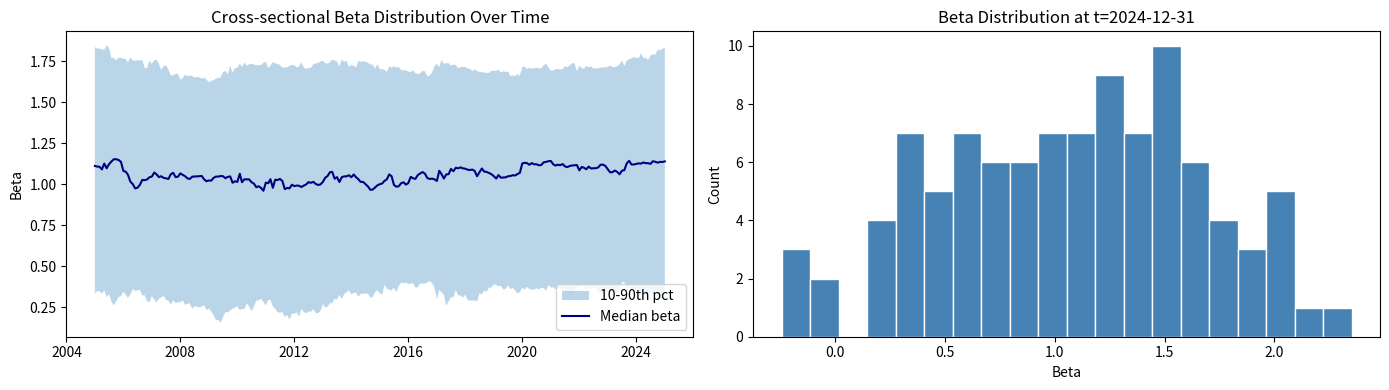
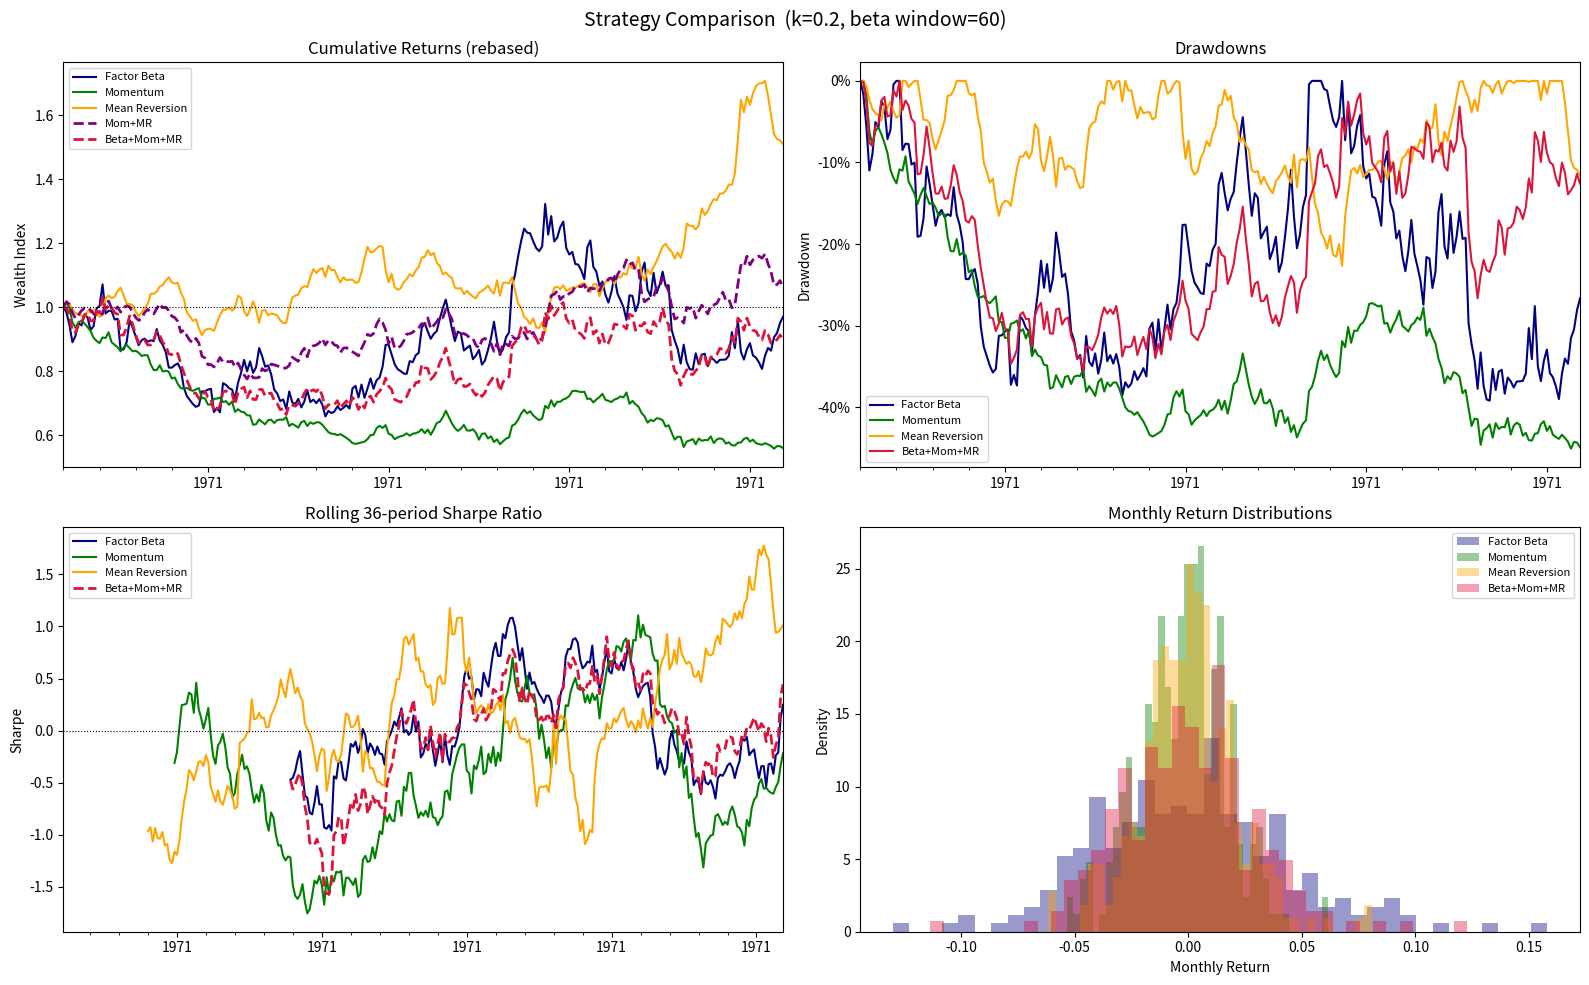
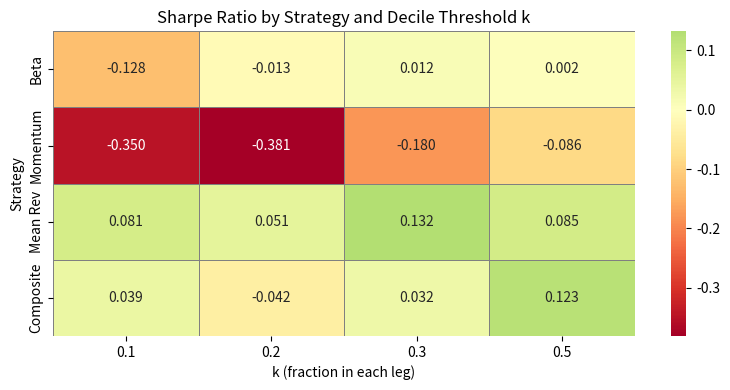

Write Python code to recreate these figures, in order.
import numpy as np
import pandas as pd
import matplotlib.pyplot as plt
import matplotlib.dates as mdates
import warnings
warnings.filterwarnings('ignore')

np.random.seed(42)

T = 300   # number of time periods (monthly: ~25 years)
N = 100   # number of stocks

dates = pd.date_range('2000-01-31', periods=T, freq='ME')

# --- Factor returns: mean-zero, std ~3% per month ---
F = pd.Series(np.random.normal(0.0, 0.03, T), index=dates, name='factor')

# --- True betas: slow random walk per stock, centred around 1 ---
true_beta = np.zeros((T, N))
true_beta[0] = np.random.uniform(0.2, 1.8, N)
for t in range(1, T):
    true_beta[t] = true_beta[t-1] + np.random.normal(0, 0.02, N)

# --- Stock returns = beta * F + idiosyncratic noise ---
idio_vol = np.random.uniform(0.02, 0.06, N)          # per-stock idio vol
epsilon = np.random.normal(0, 1, (T, N)) * idio_vol  # (T x N) noise
raw_returns = true_beta * F.values[:, None] + epsilon

returns = pd.DataFrame(raw_returns, index=dates,
                       columns=[f'Stock_{i:03d}' for i in range(N)])

print(f'returns shape : {returns.shape}   (T x N)')
print(f'F shape       : {F.shape}   (T,)')
print(returns.head())

def compute_signal(scores, k=0.2):
    """
    Build equal-weighted L/S weights from any cross-sectional score.

    Parameters
    ----------
    scores : pd.DataFrame, shape (T, N)
        Any score where higher value = expected outperformer.
    k : float
        Fraction of stocks in each leg.

    Returns
    -------
    weights : pd.DataFrame, shape (T, N)
        Long sums to +1, short sums to -1 each row.
    long_mask  : pd.DataFrame, shape (T, N), bool
    short_mask : pd.DataFrame, shape (T, N), bool
    """
    pct_rank = scores.rank(axis=1, pct=True, na_option='keep')

    long_mask  = pct_rank > (1 - k)
    short_mask = pct_rank <= k

    n_long  = long_mask.sum(axis=1)
    n_short = short_mask.sum(axis=1)

    weights = pd.DataFrame(0.0, index=scores.index, columns=scores.columns)
    for t in weights.index:
        nl, ns = n_long[t], n_short[t]
        if nl > 0:
            weights.loc[t, long_mask.loc[t]]  =  1.0 / nl
        if ns > 0:
            weights.loc[t, short_mask.loc[t]] = -1.0 / ns

    return weights, long_mask, short_mask


def compute_portfolio_returns(weights, returns):
    """
    Compute forward-looking L/S portfolio returns (signal at t -> return at t+1).

    Parameters
    ----------
    weights : pd.DataFrame, shape (T, N)
    returns : pd.DataFrame, shape (T, N)

    Returns
    -------
    strat_ret : pd.Series
    long_ret  : pd.Series
    short_ret : pd.Series
    """
    w_lagged = weights.shift(1)
    w_long   = w_lagged.clip(lower=0)
    w_short  = (-w_lagged).clip(lower=0)

    long_ret  = (w_long  * returns).sum(axis=1)
    short_ret = (w_short * returns).sum(axis=1)
    strat_ret = long_ret - short_ret

    valid = strat_ret != 0
    return strat_ret[valid], long_ret[valid], short_ret[valid]


def compute_performance(ret, freq=12, label='Strategy'):
    """
    Compute annualised performance statistics.

    Parameters
    ----------
    ret : pd.Series
    freq : int
        Periods per year (12 for monthly).
    label : str

    Returns
    -------
    stats   : dict
    cum_ret : pd.Series  Cumulative wealth index starting at 1.
    """
    cum_ret   = (1 + ret).cumprod()
    n_years   = len(ret) / freq
    ann_ret   = cum_ret.iloc[-1] ** (1 / n_years) - 1
    ann_vol   = ret.std() * np.sqrt(freq)
    sharpe    = ann_ret / ann_vol if ann_vol > 0 else np.nan
    rolling_max = cum_ret.cummax()
    max_dd    = ((cum_ret - rolling_max) / rolling_max).min()
    hit_rate  = (ret > 0).mean()

    stats = dict(ann_return=ann_ret, ann_vol=ann_vol, sharpe=sharpe,
                 max_drawdown=max_dd, hit_rate=hit_rate, n_periods=len(ret))

    print(f'\n--- {label} ---')
    print(f'  Ann. Return  : {ann_ret*100:+.2f}%')
    print(f'  Ann. Vol     : {ann_vol*100:.2f}%')
    print(f'  Sharpe Ratio : {sharpe:.3f}')
    print(f'  Max Drawdown : {max_dd*100:.2f}%')
    print(f'  Hit Rate     : {hit_rate*100:.1f}%')
    print(f'  Periods      : {len(ret)}')
    return stats, cum_ret


def compute_turnover(weights):
    """
    One-way turnover per period.

    Parameters
    ----------
    weights : pd.DataFrame, shape (T, N)

    Returns
    -------
    turnover : pd.Series  Fraction of gross portfolio that changes each period.
    """
    return weights.diff().abs().sum(axis=1) / 2


FREQ = 12   # monthly data
K    = 0.2  # top/bottom 2 deciles

def compute_rolling_betas(returns, F, window=60):
    """
    Estimate rolling OLS beta of each stock to factor F.

    Parameters
    ----------
    returns : pd.DataFrame, shape (T, N)
    F : pd.Series, shape (T,)
    window : int

    Returns
    -------
    beta_df : pd.DataFrame, shape (T, N)
        First (window-1) rows are NaN.
    """
    T_len, N_len = returns.shape
    beta_vals = np.full((T_len, N_len), np.nan)
    F_arr = F.values
    R_arr = returns.values

    for t in range(window - 1, T_len):
        f_win = F_arr[t - window + 1 : t + 1]
        r_win = R_arr[t - window + 1 : t + 1, :]
        f_dm  = f_win - f_win.mean()
        r_dm  = r_win - r_win.mean(axis=0)
        var_f = np.dot(f_dm, f_dm)
        if var_f < 1e-12:
            continue
        beta_vals[t, :] = f_dm @ r_dm / var_f

    return pd.DataFrame(beta_vals, index=returns.index, columns=returns.columns)


WINDOW  = 60
beta_df = compute_rolling_betas(returns, F, window=WINDOW)

wts_beta, lm_beta, sm_beta      = compute_signal(beta_df, k=K)
ret_beta, long_beta, short_beta = compute_portfolio_returns(wts_beta, returns)
stats_beta, cum_beta            = compute_performance(ret_beta, freq=FREQ,
                                                       label=f'Factor Beta (W={WINDOW}, k={K})')

fig, axes = plt.subplots(1, 2, figsize=(14, 4))

q10 = beta_df.quantile(0.1, axis=1)
q50 = beta_df.quantile(0.5, axis=1)
q90 = beta_df.quantile(0.9, axis=1)

ax = axes[0]
ax.fill_between(beta_df.index, q10, q90, alpha=0.3, label='10-90th pct')
ax.plot(beta_df.index, q50, color='navy', lw=1.5, label='Median beta')
ax.set_title('Cross-sectional Beta Distribution Over Time')
ax.set_ylabel('Beta')
ax.legend()
ax.xaxis.set_major_formatter(mdates.DateFormatter('%Y'))

ax = axes[1]
ax.hist(beta_df.iloc[-1].dropna(), bins=20, color='steelblue', edgecolor='white')
ax.set_title(f'Beta Distribution at t={beta_df.index[-1].date()}')
ax.set_xlabel('Beta')
ax.set_ylabel('Count')

plt.tight_layout()
plt.show()

def compute_momentum_scores(returns, lookback=12, skip=1):
    """
    Cross-sectional momentum score (standard 12-1 month).

    At time t the score is the cumulative return over
    [t - lookback + skip, t - skip], i.e. the most recent `lookback - skip`
    periods shifted back by `skip` to avoid short-term reversal contamination.

    Parameters
    ----------
    returns : pd.DataFrame, shape (T, N)
    lookback : int  Total lookback window (default 12).
    skip : int      Periods to skip at the near end (default 1).

    Returns
    -------
    scores : pd.DataFrame, shape (T, N)
        NaN during burn-in (first lookback rows).
        Higher score = stronger past winner.
    """
    n_periods = lookback - skip          # number of months actually summed
    # rolling sum of n_periods months, then shift by skip so the
    # most recent `skip` months are excluded at formation time t
    return returns.rolling(n_periods).sum().shift(skip)


def compute_mean_reversion_scores(returns, lookback=1):
    """
    Short-term reversal (mean reversion) score.

    Score at time t = −r_i(t), i.e. the negated rolling mean return
    over the most recent `lookback` periods.  Stocks with the largest
    negative recent return receive the highest score (expected to bounce).

    Parameters
    ----------
    returns : pd.DataFrame, shape (T, N)
    lookback : int  Number of recent periods to average and negate (default 1).

    Returns
    -------
    scores : pd.DataFrame, shape (T, N)
        Higher score = stronger recent loser.
    """
    return -returns.rolling(lookback).mean()


MOM_LOOKBACK = 12
MOM_SKIP     = 1
MR_LOOKBACK  = 1

mom_scores = compute_momentum_scores(returns, lookback=MOM_LOOKBACK, skip=MOM_SKIP)
mr_scores  = compute_mean_reversion_scores(returns, lookback=MR_LOOKBACK)

print(f'Momentum  burn-in: {mom_scores.iloc[:, 0].isna().sum()} periods '
      f'(uses months t-{MOM_LOOKBACK+MOM_SKIP-1} to t-{MOM_SKIP})')
print(f'Mean Rev  burn-in: {mr_scores.iloc[:, 0].isna().sum()} period '
      f'(uses month t)')

# ── Momentum ──────────────────────────────────────────────────────────────────
wts_mom, lm_mom, sm_mom       = compute_signal(mom_scores, k=K)
ret_mom, long_mom, short_mom  = compute_portfolio_returns(wts_mom, returns)
stats_mom, cum_mom             = compute_performance(ret_mom, freq=FREQ,
                                                      label=f'Momentum ({MOM_LOOKBACK}-{MOM_SKIP}, k={K})')

# ── Mean Reversion ────────────────────────────────────────────────────────────
wts_mr, lm_mr, sm_mr          = compute_signal(mr_scores, k=K)
ret_mr, long_mr, short_mr     = compute_portfolio_returns(wts_mr, returns)
stats_mr, cum_mr               = compute_performance(ret_mr, freq=FREQ,
                                                      label=f'Mean Reversion ({MR_LOOKBACK}-month, k={K})')

from scipy.stats import spearmanr

valid_idx   = mom_scores.dropna(how='all').index.intersection(
              mr_scores.dropna(how='all').index)
rank_corrs  = []
long_overlaps = []

for t in valid_idx:
    m = mom_scores.loc[t].dropna()
    r = mr_scores.loc[t].dropna()
    common = m.index.intersection(r.index)
    if len(common) < 10:
        continue
    rho, _ = spearmanr(m[common], r[common])
    rank_corrs.append(rho)

    # Fraction of long-leg stocks shared between the two strategies
    if t in lm_mom.index and t in lm_mr.index:
        nl = lm_mom.loc[t].sum()
        if nl > 0:
            overlap = (lm_mom.loc[t] & lm_mr.loc[t]).sum() / nl
            long_overlaps.append(float(overlap))

rank_corr_series = pd.Series(rank_corrs, index=valid_idx[:len(rank_corrs)])

print(f'Mean cross-sectional Spearman ρ (Mom vs MR) : {rank_corr_series.mean():.4f}')
print(f'  (0 = fully orthogonal, ±1 = perfectly correlated)')
print(f'Mean long-leg overlap fraction              : {np.mean(long_overlaps):.2%}')
print(f'  (fraction of momentum longs also in MR long leg)')

def combine_signals(signals_dict, k=0.2):
    """
    Merge multiple signals into one composite L/S portfolio (no double counting).

    Each signal is cross-sectionally z-scored (demean, divide by cross-sectional
    std) then averaged equally.  The composite is ranked once to produce a
    single set of portfolio weights so each stock can appear in at most one leg.

    Parameters
    ----------
    signals_dict : dict {name: pd.DataFrame (T, N)}
        Raw signal scores.  Higher value = expected outperformer.
        NaN cells are preserved and excluded from ranking.
    k : float
        Fraction of stocks in each leg (e.g. 0.2 = top/bottom 2 deciles).

    Returns
    -------
    weights    : pd.DataFrame (T, N)  combined portfolio weights
    composite  : pd.DataFrame (T, N)  composite z-score
    long_mask  : pd.DataFrame (T, N)  bool
    short_mask : pd.DataFrame (T, N)  bool
    """
    z_list = []
    for sig in signals_dict.values():
        mu = sig.mean(axis=1)                       # cross-sectional mean (T,)
        sd = sig.std(axis=1).replace(0, np.nan)     # cross-sectional std  (T,)
        z  = sig.sub(mu, axis=0).div(sd, axis=0)   # z-score
        z_list.append(z)

    # Equal-weight average of z-scores
    # Where any signal is NaN for a stock, composite is NaN for that stock/period
    composite = sum(z_list) / len(z_list)

    weights, long_mask, short_mask = compute_signal(composite, k=k)
    return weights, composite, long_mask, short_mask


# --- All three signals combined ---
signals_all = {
    'beta'          : beta_df,
    'momentum'      : mom_scores,
    'mean_reversion': mr_scores,
}

wts_all, composite_all, lm_all, sm_all = combine_signals(signals_all, k=K)
ret_all, long_all, short_all           = compute_portfolio_returns(wts_all, returns)
stats_all, cum_all                     = compute_performance(
    ret_all, freq=FREQ, label=f'Composite (Beta+Mom+MR, k={K})')

# --- Momentum + Mean Reversion only (no factor beta) ---
signals_mom_mr = {'momentum': mom_scores, 'mean_reversion': mr_scores}
wts_mm, composite_mm, lm_mm, sm_mm    = combine_signals(signals_mom_mr, k=K)
ret_mm, _, _                           = compute_portfolio_returns(wts_mm, returns)
stats_mm, cum_mm                       = compute_performance(
    ret_mm, freq=FREQ, label=f'Composite (Mom+MR only, k={K})')

# A stock cannot be simultaneously long AND short — confirm zero overlap
overlap_periods = (lm_all & sm_all).any(axis=1).sum()
print(f'Periods with any long/short overlap : {overlap_periods}  (must be 0)')

# Show how the individual signal legs compare to the composite leg
def leg_overlap_fraction(mask_a, mask_b):
    """Fraction of long positions in mask_a that also appear in mask_b."""
    total = mask_a.sum().sum()
    return (mask_a & mask_b).sum().sum() / total if total > 0 else 0.0

print('\nLong-leg overlap vs composite (Beta+Mom+MR):')
print(f'  Beta leg ∩ composite long : {leg_overlap_fraction(lm_beta, lm_all):.2%}')
print(f'  Mom  leg ∩ composite long : {leg_overlap_fraction(lm_mom,  lm_all):.2%}')
print(f'  MR   leg ∩ composite long : {leg_overlap_fraction(lm_mr,   lm_all):.2%}')
print('\n(Values <100% reflect stocks that score well on one signal but not all three)')

# Turnover comparison
to_beta  = compute_turnover(wts_beta)
to_mom   = compute_turnover(wts_mom)
to_mr    = compute_turnover(wts_mr)
to_all   = compute_turnover(wts_all)

print('\nAverage one-way monthly turnover:')
for lbl, to in [('Beta', to_beta), ('Mom', to_mom), ('MR', to_mr), ('Composite', to_all)]:
    print(f'  {lbl:<12}: {to.mean()*100:.1f}%')

def _rebase(s, start):
    s = s[s.index >= start]
    return s / s.iloc[0]

# Common start = latest burn-in end across all strategies
start = max(cum_beta.index[0], cum_mom.index[0],
            cum_mr.index[0],   cum_all.index[0])

fig, axes = plt.subplots(2, 2, figsize=(16, 10))
fig.suptitle(f'Strategy Comparison  (k={K}, beta window={WINDOW})', fontsize=14)

# ── 1. Cumulative returns (rebased to common start) ─────────────────────────
ax = axes[0, 0]
for cum, lbl, col, ls in [
    (cum_beta, 'Factor Beta',   'navy',    '-'),
    (cum_mom,  'Momentum',      'green',   '-'),
    (cum_mr,   'Mean Reversion','orange',  '-'),
    (cum_mm,   'Mom+MR',        'purple',  '--'),
    (cum_all,  'Beta+Mom+MR',   'crimson', '--'),
]:
    _rebase(cum, start).plot(ax=ax, label=lbl, color=col, ls=ls, lw=2 if '--' in ls else 1.5)
ax.axhline(1, color='black', lw=0.8, ls=':')
ax.set_title('Cumulative Returns (rebased)')
ax.set_ylabel('Wealth Index')
ax.legend(fontsize=8)
ax.xaxis.set_major_formatter(mdates.DateFormatter('%Y'))

# ── 2. Drawdowns ─────────────────────────────────────────────────────────────
ax = axes[0, 1]
for cum, lbl, col in [
    (cum_beta, 'Factor Beta',    'navy'),
    (cum_mom,  'Momentum',       'green'),
    (cum_mr,   'Mean Reversion', 'orange'),
    (cum_all,  'Beta+Mom+MR',    'crimson'),
]:
    c = _rebase(cum, start)
    dd = (c - c.cummax()) / c.cummax()
    dd.plot(ax=ax, label=lbl, color=col, lw=1.5)
ax.set_title('Drawdowns')
ax.set_ylabel('Drawdown')
ax.yaxis.set_major_formatter(plt.FuncFormatter(lambda y, _: f'{y*100:.0f}%'))
ax.legend(fontsize=8)
ax.xaxis.set_major_formatter(mdates.DateFormatter('%Y'))

# ── 3. Rolling 36-period Sharpe ───────────────────────────────────────────────
ax = axes[1, 0]
for ret, lbl, col, ls in [
    (ret_beta, 'Factor Beta',   'navy',    '-'),
    (ret_mom,  'Momentum',      'green',   '-'),
    (ret_mr,   'Mean Reversion','orange',  '-'),
    (ret_all,  'Beta+Mom+MR',   'crimson', '--'),
]:
    roll_sh = (ret.rolling(36).mean() / ret.rolling(36).std()) * np.sqrt(FREQ)
    roll_sh.plot(ax=ax, label=lbl, color=col, ls=ls, lw=2 if '--' in ls else 1.5)
ax.axhline(0, color='black', lw=0.8, ls=':')
ax.set_title('Rolling 36-period Sharpe Ratio')
ax.set_ylabel('Sharpe')
ax.legend(fontsize=8)
ax.xaxis.set_major_formatter(mdates.DateFormatter('%Y'))

# ── 4. Monthly return distributions ──────────────────────────────────────────
ax = axes[1, 1]
for ret, lbl, col in [
    (ret_beta, 'Factor Beta',    'navy'),
    (ret_mom,  'Momentum',       'green'),
    (ret_mr,   'Mean Reversion', 'orange'),
    (ret_all,  'Beta+Mom+MR',    'crimson'),
]:
    ax.hist(ret, bins=40, alpha=0.4, color=col, label=lbl, density=True)
ax.set_title('Monthly Return Distributions')
ax.set_xlabel('Monthly Return')
ax.set_ylabel('Density')
ax.legend(fontsize=8)

plt.tight_layout()
plt.show()

rows = []
for label, st, to in [
    ('Factor Beta',           stats_beta, to_beta),
    ('Momentum',              stats_mom,  to_mom),
    ('Mean Reversion',        stats_mr,   to_mr),
    ('Composite Mom+MR',      stats_mm,   to_mr),    # same turnover approx
    ('Composite Beta+Mom+MR', stats_all,  to_all),
]:
    rows.append({
        'Strategy'  : label,
        'Ann Ret'   : f"{st['ann_return']*100:+.2f}%",
        'Ann Vol'   : f"{st['ann_vol']*100:.2f}%",
        'Sharpe'    : f"{st['sharpe']:.3f}",
        'Max DD'    : f"{st['max_drawdown']*100:.2f}%",
        'Hit Rate'  : f"{st['hit_rate']*100:.1f}%",
        'Avg TO/mo' : f"{to.mean()*100:.1f}%",
        'Periods'   : st['n_periods'],
    })

print(pd.DataFrame(rows).set_index('Strategy').to_string())

import seaborn as sns

k_vals = [0.1, 0.2, 0.3, 0.5]

sens_rows = []
for k in k_vals:
    for strat_label, scores in [
        ('Beta',        beta_df),
        ('Momentum',    mom_scores),
        ('Mean Rev',    mr_scores),
    ]:
        wts, _, _ = compute_signal(scores, k=k)
        s_ret, _, _ = compute_portfolio_returns(wts, returns)
        if len(s_ret) < 12:
            continue
        n_yr  = len(s_ret) / FREQ
        ann_r = (1 + s_ret).prod() ** (1 / n_yr) - 1
        ann_v = s_ret.std() * np.sqrt(FREQ)
        sh    = ann_r / ann_v if ann_v > 0 else np.nan
        sens_rows.append(dict(k=k, strategy=strat_label, sharpe=sh))

    # Composite (Beta+Mom+MR)
    wts_c, _, _, _ = combine_signals(signals_all, k=k)
    s_ret_c, _, _  = compute_portfolio_returns(wts_c, returns)
    if len(s_ret_c) >= 12:
        n_yr  = len(s_ret_c) / FREQ
        ann_r = (1 + s_ret_c).prod() ** (1 / n_yr) - 1
        ann_v = s_ret_c.std() * np.sqrt(FREQ)
        sh    = ann_r / ann_v if ann_v > 0 else np.nan
        sens_rows.append(dict(k=k, strategy='Composite', sharpe=sh))

sens_df = pd.DataFrame(sens_rows)
pivot   = sens_df.pivot(index='strategy', columns='k', values='sharpe')
# Reorder rows
pivot   = pivot.reindex(['Beta', 'Momentum', 'Mean Rev', 'Composite'])

fig, ax = plt.subplots(figsize=(8, 4))
sns.heatmap(pivot, annot=True, fmt='.3f', cmap='RdYlGn', center=0, ax=ax,
            linewidths=0.5, linecolor='grey')
ax.set_title('Sharpe Ratio by Strategy and Decile Threshold k')
ax.set_xlabel('k (fraction in each leg)')
ax.set_ylabel('Strategy')
plt.tight_layout()
plt.show()